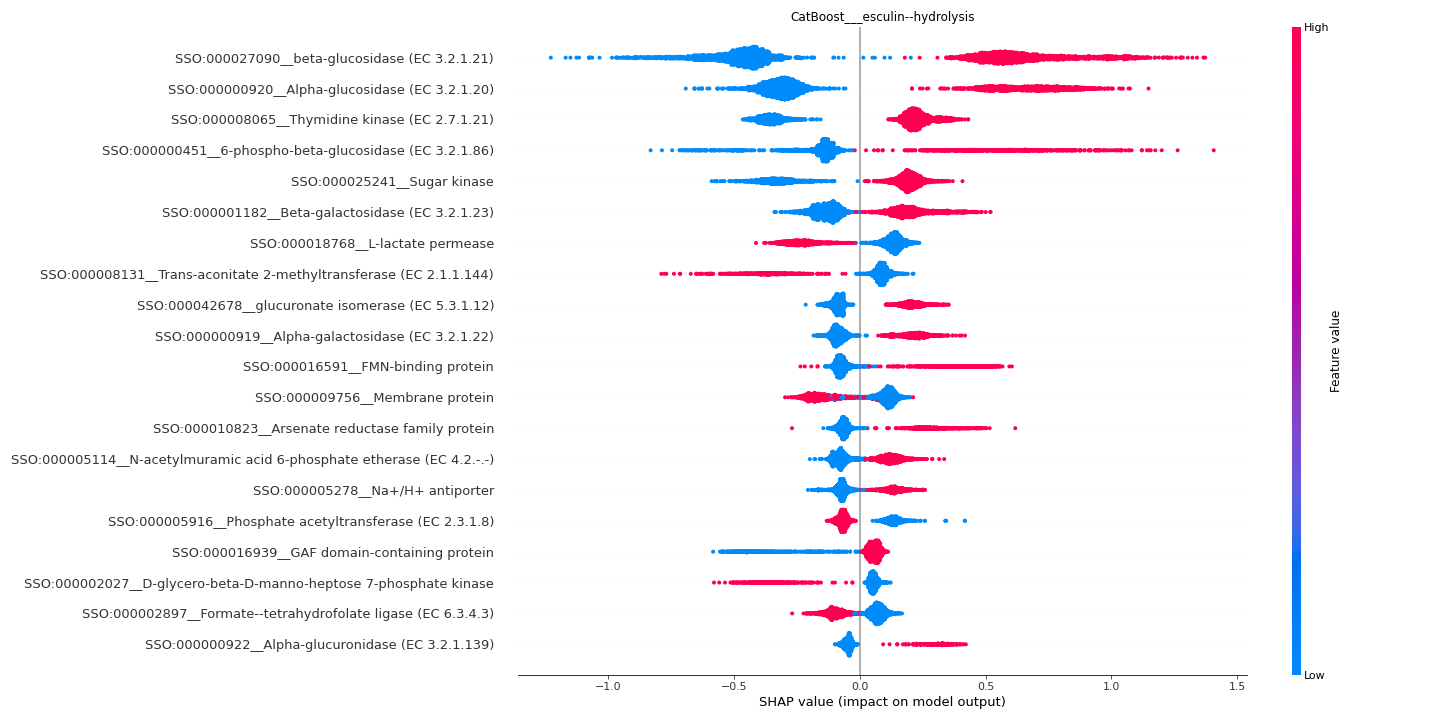

The table this chart was drawn from, first rows:
feature	importance
SSO:000027090__beta-glucosidase (EC 3.2.…	0.5775
SSO:000000920__Alpha-glucosidase (EC 3.2…	0.44
SSO:000008065__Thymidine kinase (EC 2.7.…	0.2728
SSO:000000451__6-phospho-beta-glucosidas…	0.2476
SSO:000025241__Sugar kinase	0.2377
SSO:000001182__Beta-galactosidase (EC 3.…	0.1662
SSO:000018768__L-lactate permease	0.1661
SSO:000008131__Trans-aconitate 2-methylt…	0.1377
SSO:000042678__glucuronate isomerase (EC…	0.1308
SSO:000000919__Alpha-galactosidase (EC 3…	0.1296
SSO:000016591__FMN-binding protein	0.1292
SSO:000009756__Membrane protein	0.1264
SSO:000010823__Arsenate reductase family…	0.1124
SSO:000005114__N-acetylmuramic acid 6-ph…	0.09801
SSO:000005278__Na+/H+ antiporter	0.09478
SSO:000005916__Phosphate acetyltransfera…	0.09369
SSO:000016939__GAF domain-containing pro…	0.09228
SSO:000002027__D-glycero-beta-D-manno-he…	0.08864
SSO:000002897__Formate--tetrahydrofolate…	0.08245
SSO:000000922__Alpha-glucuronidase (EC 3…	0.08144
